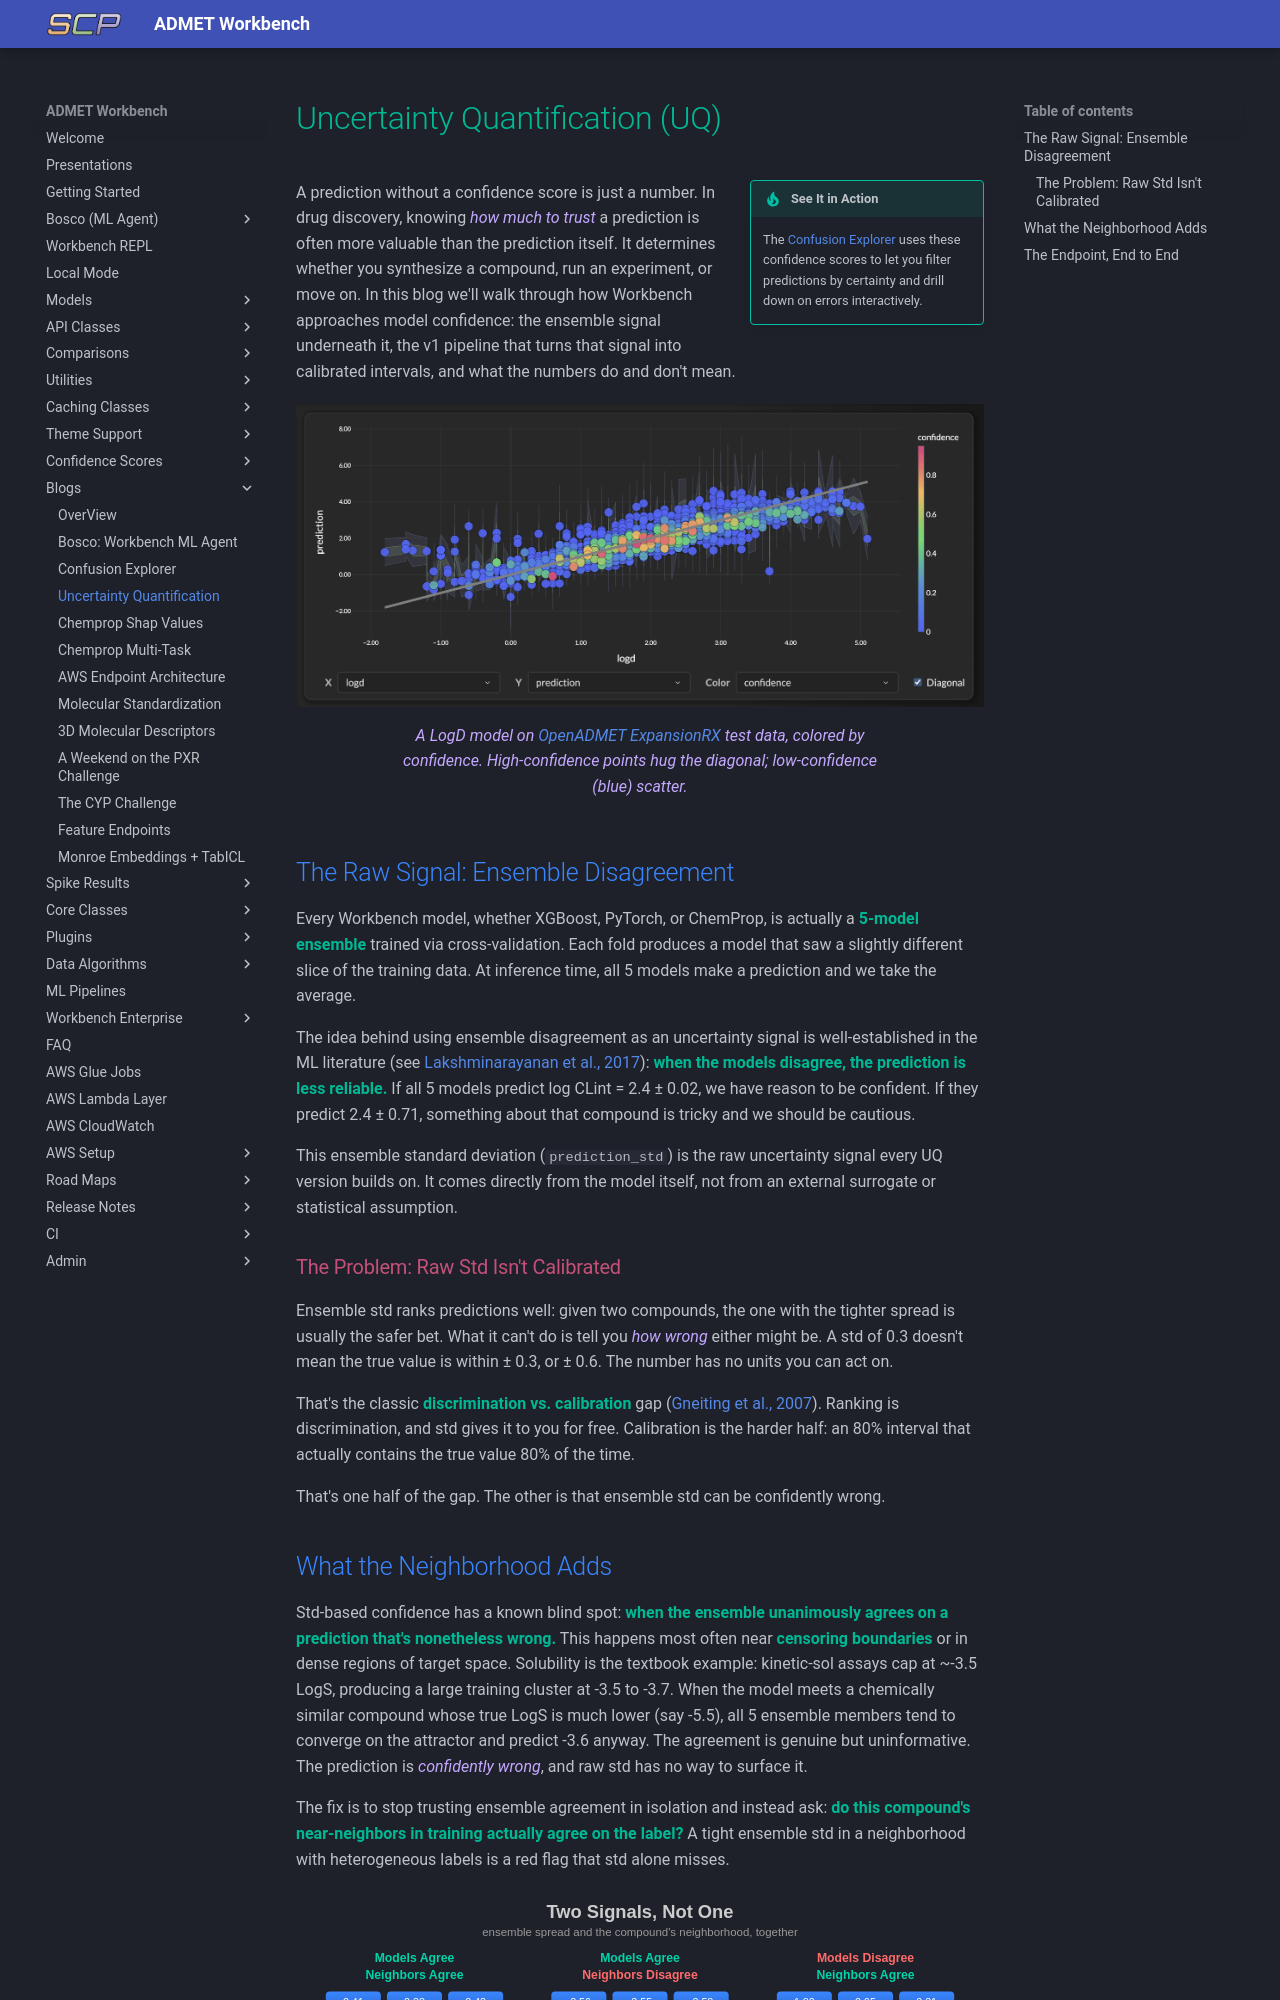

repository: SuperCowPowers/workbench · page: blogs/uncertainty_quantification/index.html · generator: mkdocs

# Uncertainty Quantification (UQ)
!!! tip inline end "See It in Action"
    The [Confusion Explorer](confusion_explorer.md) uses these confidence scores to let you filter predictions by certainty and drill down on errors interactively.

A prediction without a confidence score is just a number. In drug discovery, knowing *how much to trust* a prediction is often more valuable than the prediction itself. It determines whether you synthesize a compound, run an experiment, or move on. In this blog we'll walk through how Workbench approaches model confidence: the ensemble signal underneath it, the v1 pipeline that turns that signal into calibrated intervals, and what the numbers do and don't mean.

<figure style="margin: 20px auto; text-align: center;">
<img src="../../images/uq_pred_scatter.png" alt="Prediction scatter plot colored by confidence" style="max-width: 800px; width: 100%;">
<figcaption><em>A LogD model on <a href="https://openadmet.org/">OpenADMET ExpansionRX</a> test data, colored by confidence. High-confidence points hug the diagonal; low-confidence (blue) scatter.</em></figcaption>
</figure>

## The Raw Signal: Ensemble Disagreement

Every Workbench model, whether XGBoost, PyTorch, or ChemProp, is actually a **5-model ensemble** trained via cross-validation. Each fold produces a model that saw a slightly different slice of the training data. At inference time, all 5 models make a prediction and we take the average.

The idea behind using ensemble disagreement as an uncertainty signal is well-established in the ML literature (see [Lakshminarayanan et al., 2017](https://arxiv.org/abs/1612.01474)): **when the models disagree, the prediction is less reliable.** If all 5 models predict log CLint = 2.4 ± 0.02, we have reason to be confident. If they predict 2.4 ± 0.71, something about that compound is tricky and we should be cautious.

This ensemble standard deviation (`prediction_std`) is the raw uncertainty signal every UQ version builds on. It comes directly from the model itself, not from an external surrogate or statistical assumption.

### The Problem: Raw Std Isn't Calibrated

Ensemble std ranks predictions well: given two compounds, the one with the tighter spread is usually the safer bet. What it can't do is tell you *how wrong* either might be. A std of 0.3 doesn't mean the true value is within ± 0.3, or ± 0.6. The number has no units you can act on.

That's the classic **discrimination vs. calibration** gap ([Gneiting et al., 2007](https://doi.org/10.1111/j.1467-9868.2007.00587.x)). Ranking is discrimination, and std gives it to you for free. Calibration is the harder half: an 80% interval that actually contains the true value 80% of the time.

That's one half of the gap. The other is that ensemble std can be confidently wrong.
